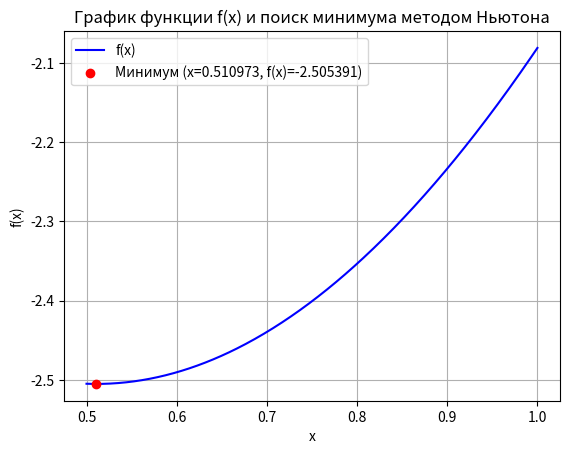

Write the Python code that produced this figure.
import math
import numpy as np
import matplotlib.pyplot as plt

# точность 10^-6
tolerance = 10 ** -6
delta = 10 ** -7
a = 0.5
b = 1
iteration = 0

def f(x):
    return x ** 2 - 2 * x - 2 * math.cos(x)

def derivative_f(x):
    return 2 * x - 2 + 2 * math.sin(x)

def second_derivative_f(x):
    return 2 + 2 * math.cos(x)

# Метод Ньютона для нахождения минимума
x_k = a
x_k_n = x_k - (derivative_f(x_k) / second_derivative_f(x_k))
iterations_x = [x_k]

while not ((abs(x_k_n - x_k) < tolerance) and (abs(f(x_k_n) - f(x_k)) < tolerance)):
    x_k = x_k_n
    x_k_n = x_k - (derivative_f(x_k) / second_derivative_f(x_k))
    iterations_x.append(x_k_n)
    iteration += 1

print("Минимальный x: " + str(x_k_n))
print("Минимальное значение функции: " + str(f(x_k_n)))
print("Итерации: " + str(iteration))

# Построение графика
x_vals = np.linspace(0.5, 1, 400)
y_vals = [f(x) for x in x_vals]

plt.plot(x_vals, y_vals, label="f(x)", color="blue")
plt.scatter(x_k_n, f(x_k_n), color="red", label=f"Минимум (x={x_k_n:.6f}, f(x)={f(x_k_n):.6f})", zorder=6)

plt.title("График функции f(x) и поиск минимума методом Ньютона")
plt.xlabel("x")
plt.ylabel("f(x)")
plt.legend()
plt.grid(True)
plt.show()
